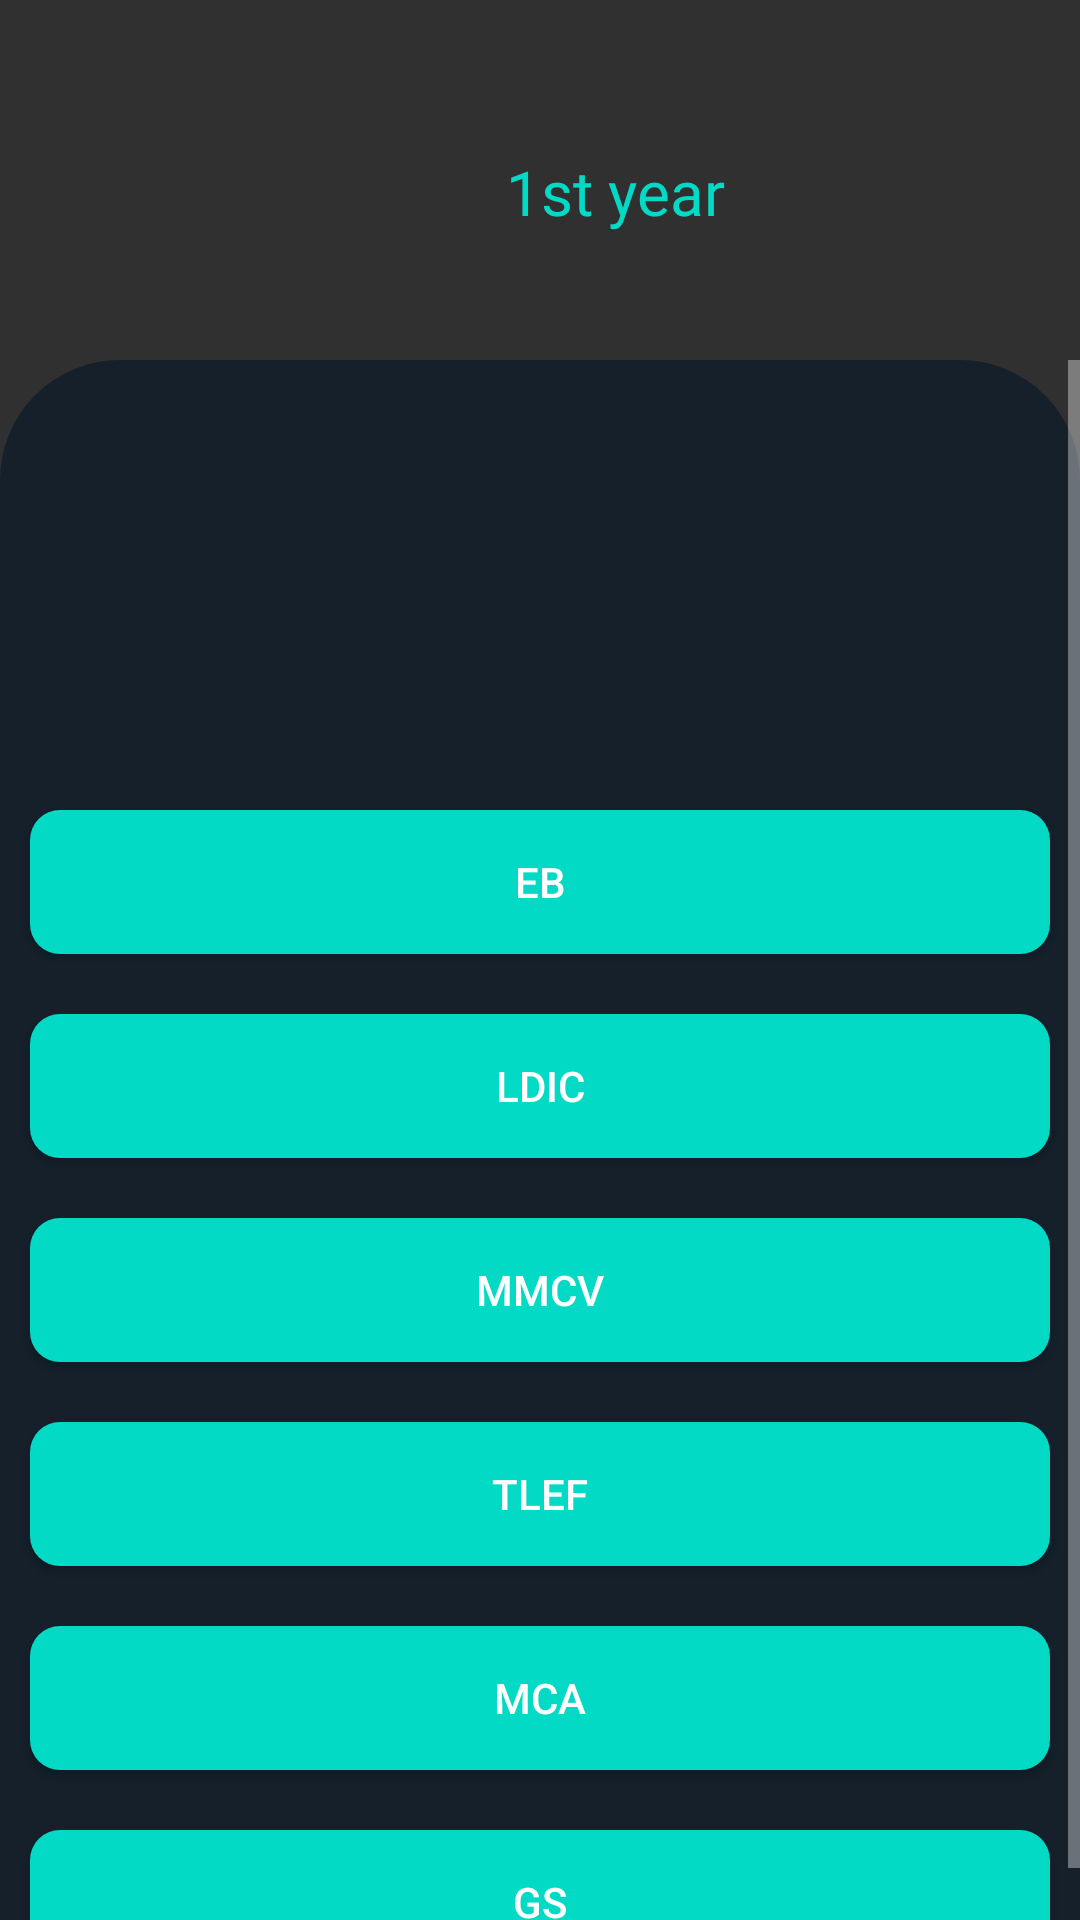

Here is an Android app screen rendered from its layout file. Give the layout XML and the strings, colors and styles it references.
<!-- AndroidManifest.xml: application theme Theme.AppCompat.NoActionBar -->
<!-- res/layout/activity_ece22.xml -->
<?xml version="1.0" encoding="utf-8"?>
<RelativeLayout xmlns:android="http://schemas.android.com/apk/res/android"
    xmlns:app="http://schemas.android.com/apk/res-auto"
    xmlns:tools="http://schemas.android.com/tools"
    android:layout_width="match_parent"
    android:layout_height="match_parent"
    tools:context=".ECE11">
    <ImageView
        android:layout_width="match_parent"
        android:layout_height="match_parent"
        android:background="@drawable/shape"
        android:layout_marginTop="120dp"


        ></ImageView>
    <ImageView
        android:layout_width="100dp"
        android:layout_height="100dp"
        android:layout_marginTop="10dp"
        android:background="@drawable/bvritlogo"
        android:padding="20dp"
        android:elevation="100dp"
        ></ImageView>

    <TextView
        android:layout_width="match_parent"
        android:layout_height="wrap_content"
        android:layout_marginTop="50dp"
        android:fontFamily="@font/fredoka_one"
        android:gravity="center"
        android:text="1st year"
        android:textSize="10pt"
        android:layout_marginLeft="50dp"
        android:textColor="@color/teal_200"
        ></TextView>
    <ScrollView
        android:layout_width="match_parent"
        android:layout_height="match_parent"
        android:layout_marginTop="120dp">
        <LinearLayout
            android:layout_width="match_parent"
            android:layout_height="match_parent"
            android:orientation="vertical">
            <Button
                android:layout_width="match_parent"
                android:layout_height="wrap_content"
                android:text="EB"
                android:id="@+id/EB"
                android:layout_marginTop="150dp"
                android:layout_marginRight="10dp"
                android:layout_marginLeft="10dp"

                android:background="@drawable/buttonshape"></Button>
            <Button
                android:layout_width="match_parent"
                android:layout_height="wrap_content"
                android:text="LDIC"
                android:layout_marginTop="20dp"
                android:layout_marginRight="10dp"
                android:layout_marginLeft="10dp"
                android:id="@+id/LDIC"

                android:background="@drawable/buttonshape"></Button>
            <Button
                android:layout_width="match_parent"
                android:layout_height="wrap_content"
                android:text="MMCV"
                android:id="@+id/MMCV"
                android:layout_marginTop="20dp"
                android:layout_marginRight="10dp"
                android:layout_marginLeft="10dp"

                android:background="@drawable/buttonshape"></Button>
            <Button
                android:layout_width="match_parent"
                android:layout_height="wrap_content"
                android:text="TLEF"
                android:id="@+id/TLEF"
                android:layout_marginTop="20dp"
                android:layout_marginRight="10dp"
                android:layout_marginLeft="10dp"

                android:background="@drawable/buttonshape"></Button>
            <Button
                android:layout_width="match_parent"
                android:layout_height="wrap_content"
                android:text="MCA"
                android:id="@+id/MCA"
                android:layout_marginTop="20dp"
                android:layout_marginRight="10dp"
                android:layout_marginLeft="10dp"

                android:background="@drawable/buttonshape"></Button>
            <Button
                android:layout_width="match_parent"
                android:layout_height="wrap_content"
                android:text="GS"
                android:layout_marginTop="20dp"
                android:layout_marginRight="10dp"
                android:layout_marginLeft="10dp"
                android:id="@+id/GS"

                android:background="@drawable/buttonshape"></Button>

        </LinearLayout>
    </ScrollView>


</RelativeLayout>
<!-- resources referenced by this layout -->
<resources>
  <color name="teal_200">#FF03DAC5</color>
  <!-- drawable buttonshape (drawable) -->
  <?xml version="1.0" encoding="utf-8"?>
  <shape xmlns:android="http://schemas.android.com/apk/res/android"
      android:shape="rectangle"
      >
      <corners
          android:radius="10dp"
          ></corners>
      <solid
          android:color="@color/teal_200"
          ></solid>
  
  
  </shape>
  <!-- drawable shape (drawable) -->
  <?xml version="1.0" encoding="utf-8"?>
  <shape xmlns:android="http://schemas.android.com/apk/res/android"
      android:shape="rectangle">
      <solid
          android:color="@color/pure"
          ></solid>
      <corners
          android:topLeftRadius="40dp"
          android:topRightRadius="40dp"
          ></corners>
  
  </shape>
  <color name="pure">#15202b</color>
</resources>
